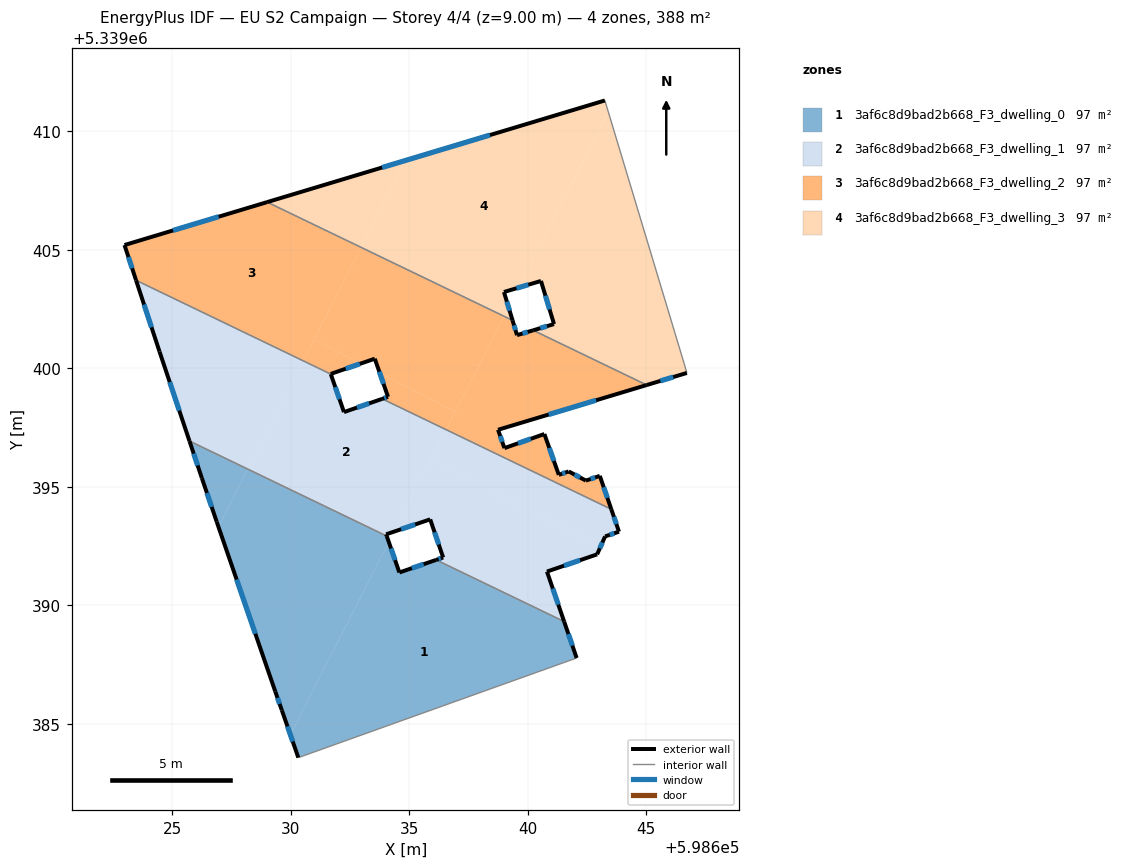
=== STOREY PLAN SPEC (per zone: floor XY polygon, exterior-wall plan segments, windows/doors) ===
zone 1: 3af6c8d9bad2b668_F3_dwelling_0  (97.1 m²)
  floor: (598641.54, 5339389.32) (598642.06, 5339387.78) (598630.32, 5339383.58) (598629.98, 5339384.54) (598634.14, 5339392.68) (598634.58, 5339391.39) (598636.14, 5339391.92)
  floor: (598634.05, 5339392.92) (598634.14, 5339392.68) (598629.98, 5339384.54) (598629.62, 5339385.57) (598629.35, 5339386.37) (598626.95, 5339393.31) (598628.19, 5339395.75)
  floor: (598628.19, 5339395.75) (598626.95, 5339393.31) (598626.88, 5339393.53) (598626.25, 5339395.37) (598625.72, 5339396.94)
  exterior wall: (598626.88, 5339393.53) – (598629.35, 5339386.37)  [7.6 m]
    window: (598627.72, 5339391.09) – (598628.51, 5339388.80)  [2.3 m²]
  exterior wall: (598626.25, 5339395.37) – (598626.88, 5339393.53)  [1.9 m]
    window: (598626.46, 5339394.74) – (598626.66, 5339394.15)  [0.6 m²]
  exterior wall: (598625.72, 5339396.94) – (598626.25, 5339395.37)  [1.7 m]
    window: (598625.90, 5339396.40) – (598626.07, 5339395.90)  [0.5 m²]
  exterior wall: (598634.58, 5339391.39) – (598634.05, 5339392.92)  [1.6 m]
    window: (598634.40, 5339391.91) – (598634.23, 5339392.40)  [0.5 m²]
  exterior wall: (598636.14, 5339391.92) – (598634.58, 5339391.39)  [1.6 m]
    window: (598635.61, 5339391.74) – (598635.11, 5339391.57)  [0.5 m²]
  exterior wall: (598642.06, 5339387.78) – (598641.54, 5339389.32)  [1.6 m]
    window: (598641.88, 5339388.30) – (598641.72, 5339388.79)  [0.5 m²]
  exterior wall: (598629.62, 5339385.57) – (598630.32, 5339383.58)  [2.1 m]
    window: (598629.86, 5339384.89) – (598630.08, 5339384.25)  [0.6 m²]
  exterior wall: (598629.35, 5339386.37) – (598629.62, 5339385.57)  [0.8 m]
    window: (598629.44, 5339386.10) – (598629.53, 5339385.84)  [0.3 m²]
  interior walls: 3
zone 2: 3af6c8d9bad2b668_F3_dwelling_1  (97.1 m²)
  floor: (598636.55, 5339397.42) (598634.36, 5339393.11) (598634.03, 5339393.00) (598634.05, 5339392.92) (598628.19, 5339395.75) (598630.52, 5339400.32) (598631.69, 5339399.76) (598632.24, 5339398.16) (598633.86, 5339398.71)
  floor: (598630.52, 5339400.32) (598628.19, 5339395.75) (598625.72, 5339396.94) (598624.46, 5339400.71) (598623.47, 5339403.72)
  floor: (598643.07, 5339392.47) (598642.93, 5339392.15) (598640.81, 5339391.43) (598641.54, 5339389.32) (598636.14, 5339391.92) (598636.43, 5339392.02) (598635.88, 5339393.63) (598634.36, 5339393.11) (598635.90, 5339396.13)
  floor: (598643.53, 5339394.06) (598643.85, 5339393.11) (598643.27, 5339392.91) (598643.07, 5339392.47) (598635.90, 5339396.13) (598636.55, 5339397.42)
  exterior wall: (598641.54, 5339389.32) – (598640.81, 5339391.43)  [2.2 m]
    window: (598641.29, 5339390.03) – (598641.06, 5339390.71)  [0.7 m²]
  exterior wall: (598636.43, 5339392.02) – (598636.14, 5339391.92)  [0.3 m]
    window: (598636.33, 5339391.99) – (598636.24, 5339391.95)  [0.1 m²]
  exterior wall: (598635.88, 5339393.63) – (598636.43, 5339392.02)  [1.7 m]
    window: (598636.07, 5339393.08) – (598636.24, 5339392.57)  [0.5 m²]
  exterior wall: (598634.03, 5339393.00) – (598635.88, 5339393.63)  [2.0 m]
    window: (598634.66, 5339393.21) – (598635.25, 5339393.41)  [0.6 m²]
  exterior wall: (598634.05, 5339392.92) – (598634.03, 5339393.00)  [0.1 m]
  exterior wall: (598624.46, 5339400.71) – (598625.72, 5339396.94)  [4.0 m]
    window: (598624.89, 5339399.42) – (598625.30, 5339398.22)  [1.2 m²]
  exterior wall: (598623.47, 5339403.72) – (598624.46, 5339400.71)  [3.2 m]
    window: (598623.81, 5339402.69) – (598624.13, 5339401.73)  [1.0 m²]
  exterior wall: (598632.24, 5339398.16) – (598631.69, 5339399.76)  [1.7 m]
    window: (598632.06, 5339398.70) – (598631.88, 5339399.21)  [0.5 m²]
  exterior wall: (598633.86, 5339398.71) – (598632.24, 5339398.16)  [1.7 m]
    window: (598633.31, 5339398.52) – (598632.79, 5339398.35)  [0.5 m²]
  exterior wall: (598643.85, 5339393.11) – (598643.53, 5339394.05)  [1.0 m]
    window: (598643.74, 5339393.43) – (598643.64, 5339393.73)  [0.3 m²]
  exterior wall: (598643.27, 5339392.91) – (598643.85, 5339393.11)  [0.6 m]
    window: (598643.46, 5339392.98) – (598643.65, 5339393.04)  [0.2 m²]
  exterior wall: (598642.93, 5339392.15) – (598643.27, 5339392.91)  [0.8 m]
    window: (598643.04, 5339392.41) – (598643.15, 5339392.65)  [0.3 m²]
  exterior wall: (598640.81, 5339391.43) – (598642.93, 5339392.15)  [2.2 m]
    window: (598641.53, 5339391.67) – (598642.21, 5339391.91)  [0.7 m²]
  interior walls: 4
zone 3: 3af6c8d9bad2b668_F3_dwelling_2  (97.1 m²)
  floor: (598632.97, 5339405.11) (598630.53, 5339400.33) (598623.47, 5339403.72) (598622.98, 5339405.21) (598629.00, 5339407.02)
  floor: (598639.00, 5339402.20) (598636.94, 5339398.17) (598633.76, 5339399.80) (598633.55, 5339400.41) (598632.96, 5339400.21) (598630.98, 5339401.21) (598632.97, 5339405.11)
  floor: (598636.94, 5339398.17) (598636.55, 5339397.42) (598633.86, 5339398.71) (598634.06, 5339398.78) (598634.10, 5339398.80) (598633.76, 5339399.80)
  floor: (598632.96, 5339400.21) (598631.69, 5339399.77) (598630.53, 5339400.33) (598630.98, 5339401.21)
  floor: (598645.02, 5339399.30) (598638.75, 5339397.41) (598639.02, 5339396.63) (598640.70, 5339397.23) (598641.31, 5339395.51) (598641.73, 5339395.65) (598642.45, 5339395.26) (598643.04, 5339395.46) (598643.53, 5339394.06) (598636.55, 5339397.42) (598639.00, 5339402.20) (598639.36, 5339402.03) (598639.55, 5339401.40) (598640.23, 5339401.61)
  exterior wall: (598633.55, 5339400.41) – (598634.10, 5339398.80)  [1.7 m]
    window: (598633.74, 5339399.86) – (598633.91, 5339399.35)  [0.5 m²]
  exterior wall: (598631.69, 5339399.77) – (598633.55, 5339400.41)  [2.0 m]
    window: (598632.32, 5339399.99) – (598632.91, 5339400.19)  [0.6 m²]
  exterior wall: (598622.98, 5339405.21) – (598623.47, 5339403.72)  [1.6 m]
    window: (598623.15, 5339404.70) – (598623.31, 5339404.22)  [0.5 m²]
  exterior wall: (598629.00, 5339407.02) – (598622.98, 5339405.21)  [6.3 m]
    window: (598626.96, 5339406.40) – (598625.03, 5339405.82)  [1.9 m²]
  exterior wall: (598639.55, 5339401.40) – (598639.36, 5339402.03)  [0.7 m]
    window: (598639.48, 5339401.62) – (598639.42, 5339401.81)  [0.2 m²]
  exterior wall: (598640.23, 5339401.61) – (598639.55, 5339401.40)  [0.7 m]
    window: (598640.00, 5339401.54) – (598639.78, 5339401.47)  [0.2 m²]
  exterior wall: (598638.75, 5339397.41) – (598645.02, 5339399.30)  [6.6 m]
    window: (598640.88, 5339398.05) – (598642.89, 5339398.66)  [2.0 m²]
  exterior wall: (598639.02, 5339396.63) – (598638.75, 5339397.41)  [0.8 m]
    window: (598638.92, 5339396.90) – (598638.84, 5339397.15)  [0.3 m²]
  exterior wall: (598640.70, 5339397.23) – (598639.02, 5339396.63)  [1.8 m]
    window: (598640.13, 5339397.03) – (598639.59, 5339396.84)  [0.5 m²]
  exterior wall: (598641.31, 5339395.51) – (598640.70, 5339397.23)  [1.8 m]
    window: (598641.10, 5339396.09) – (598640.91, 5339396.64)  [0.6 m²]
  exterior wall: (598641.73, 5339395.65) – (598641.31, 5339395.51)  [0.4 m]
    window: (598641.59, 5339395.60) – (598641.45, 5339395.56)  [0.1 m²]
  exterior wall: (598642.45, 5339395.26) – (598641.73, 5339395.65)  [0.8 m]
    window: (598642.21, 5339395.40) – (598641.97, 5339395.52)  [0.3 m²]
  exterior wall: (598643.04, 5339395.46) – (598642.45, 5339395.26)  [0.6 m]
    window: (598642.84, 5339395.40) – (598642.65, 5339395.33)  [0.2 m²]
  exterior wall: (598643.53, 5339394.05) – (598643.04, 5339395.46)  [1.5 m]
    window: (598643.36, 5339394.53) – (598643.21, 5339394.99)  [0.5 m²]
  exterior wall: (598634.10, 5339398.80) – (598633.86, 5339398.71)  [0.3 m]
    window: (598634.02, 5339398.77) – (598633.94, 5339398.74)  [0.1 m²]
  interior walls: 4
zone 4: 3af6c8d9bad2b668_F3_dwelling_3  (97.1 m²)
  floor: (598643.26, 5339411.31) (598643.40, 5339410.83) (598639.61, 5339403.41) (598639.00, 5339403.22) (598639.19, 5339402.58) (598639.00, 5339402.20) (598632.97, 5339405.11) (598634.84, 5339408.77)
  floor: (598643.40, 5339410.83) (598646.60, 5339400.22) (598646.71, 5339399.81) (598645.02, 5339399.30) (598640.23, 5339401.61) (598641.11, 5339401.87) (598640.56, 5339403.69) (598639.61, 5339403.41)
  floor: (598634.84, 5339408.77) (598632.97, 5339405.11) (598629.00, 5339407.02)
  floor: (598639.19, 5339402.58) (598639.36, 5339402.03) (598639.00, 5339402.20)
  exterior wall: (598641.11, 5339401.87) – (598640.23, 5339401.61)  [0.9 m]
    window: (598640.81, 5339401.78) – (598640.53, 5339401.70)  [0.3 m²]
  exterior wall: (598640.56, 5339403.69) – (598641.11, 5339401.87)  [1.9 m]
    window: (598640.75, 5339403.07) – (598640.92, 5339402.49)  [0.6 m²]
  exterior wall: (598639.00, 5339403.22) – (598640.56, 5339403.69)  [1.6 m]
    window: (598639.53, 5339403.38) – (598640.03, 5339403.53)  [0.5 m²]
  exterior wall: (598639.36, 5339402.03) – (598639.00, 5339403.22)  [1.2 m]
    window: (598639.24, 5339402.43) – (598639.12, 5339402.82)  [0.4 m²]
  exterior wall: (598643.26, 5339411.31) – (598629.00, 5339407.02)  [14.9 m]
    window: (598638.41, 5339409.85) – (598633.85, 5339408.48)  [4.6 m²]
  exterior wall: (598645.02, 5339399.30) – (598646.71, 5339399.81)  [1.8 m]
    window: (598645.60, 5339399.47) – (598646.14, 5339399.63)  [0.5 m²]
  interior walls: 4

=== DERIVED (storey summary) ===
Building: EU S2 Campaign
Storey: 4 of 4  (floor level z = 9.00 m)
Storey gross floor area: 388.5 m²
Zones on this storey: 4
  - 3af6c8d9bad2b668_F3_dwelling_0: floor 97.1 m²; exterior wall 19.0 m (57.1 m²); 8 window(s) 5.8 m²; WWR 10.2%
  - 3af6c8d9bad2b668_F3_dwelling_1: floor 97.1 m²; exterior wall 21.5 m (64.6 m²); 12 window(s) 6.6 m²; WWR 10.2%
  - 3af6c8d9bad2b668_F3_dwelling_2: floor 97.1 m²; exterior wall 27.5 m (82.5 m²); 15 window(s) 8.4 m²; WWR 10.2%
  - 3af6c8d9bad2b668_F3_dwelling_3: floor 97.1 m²; exterior wall 22.4 m (67.1 m²); 6 window(s) 6.8 m²; WWR 10.2%
Zone adjacency (shared interzone walls):
  - 3af6c8d9bad2b668_F3_dwelling_0 ↔ 3af6c8d9bad2b668_F3_dwelling_1
  - 3af6c8d9bad2b668_F3_dwelling_1 ↔ 3af6c8d9bad2b668_F3_dwelling_2
  - 3af6c8d9bad2b668_F3_dwelling_2 ↔ 3af6c8d9bad2b668_F3_dwelling_3